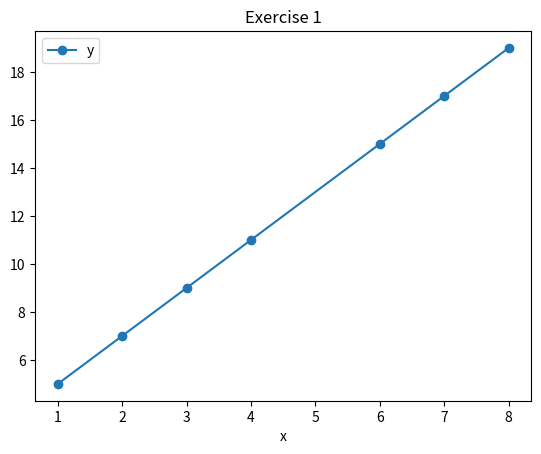

Recreate this plot in Python.
from matplotlib import markers
import pandas as pd
import matplotlib.pyplot as plt

xValues = [1, 2, 3, 4, 6, 7, 8]
yValues = [2 * x + 3 for x in xValues]

df = pd.DataFrame({"x": xValues, "y": yValues})

df.plot(
    kind="line",
    x="x",
    y="y",
    marker="o",
    title="Exercise 1",
)
plt.show()
